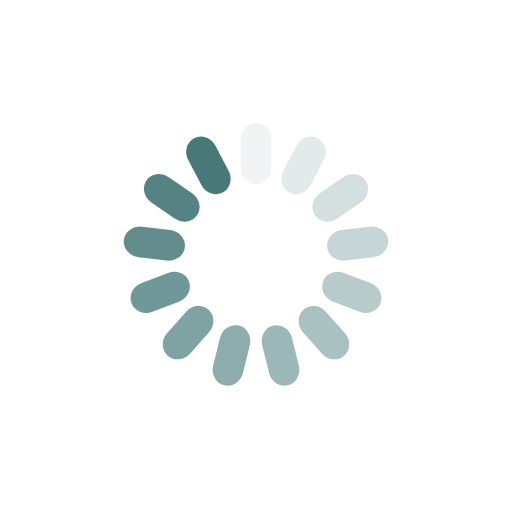
t = 0.00 s
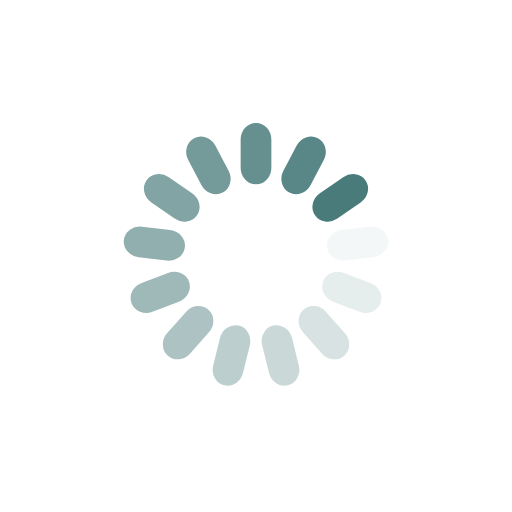
t = 0.39 s
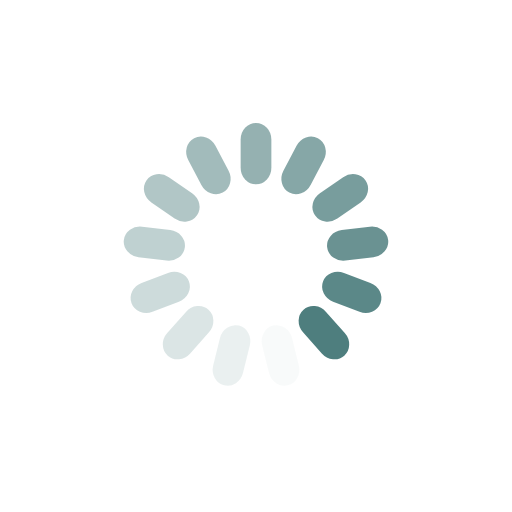
t = 0.77 s
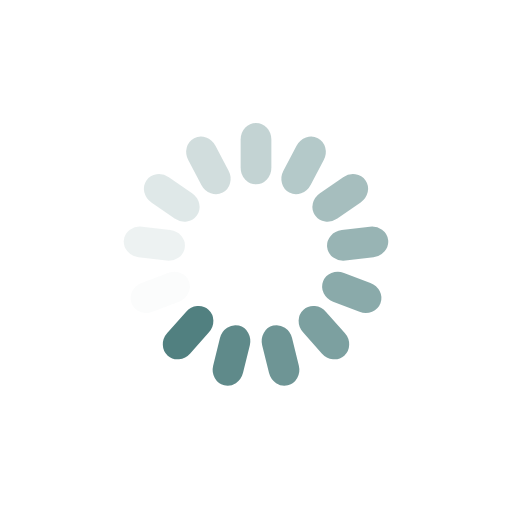
t = 1.15 s

The animated SVG that drew these frames (rendered in a browser with its animation timeline set to each time). Animation: 13 SMIL elements (animate=13); one cycle of 1.54 s, repeats indefinitely.

<?xml version="1.0" encoding="utf-8"?>
<svg xmlns="http://www.w3.org/2000/svg" xmlns:xlink="http://www.w3.org/1999/xlink" style="margin: auto; background: none; display: block; shape-rendering: auto;" width="191px" height="191px" viewBox="0 0 100 100" preserveAspectRatio="xMidYMid">
<g transform="rotate(0 50 50)">
  <rect x="47" y="24" rx="3" ry="3.24" width="6" height="12" fill="#477979">
    <animate attributeName="opacity" values="1;0" keyTimes="0;1" dur="1.5384615384615383s" begin="-1.4201183431952662s" repeatCount="indefinite"></animate>
  </rect>
</g><g transform="rotate(27.692307692307693 50 50)">
  <rect x="47" y="24" rx="3" ry="3.24" width="6" height="12" fill="#477979">
    <animate attributeName="opacity" values="1;0" keyTimes="0;1" dur="1.5384615384615383s" begin="-1.3017751479289938s" repeatCount="indefinite"></animate>
  </rect>
</g><g transform="rotate(55.38461538461539 50 50)">
  <rect x="47" y="24" rx="3" ry="3.24" width="6" height="12" fill="#477979">
    <animate attributeName="opacity" values="1;0" keyTimes="0;1" dur="1.5384615384615383s" begin="-1.1834319526627217s" repeatCount="indefinite"></animate>
  </rect>
</g><g transform="rotate(83.07692307692308 50 50)">
  <rect x="47" y="24" rx="3" ry="3.24" width="6" height="12" fill="#477979">
    <animate attributeName="opacity" values="1;0" keyTimes="0;1" dur="1.5384615384615383s" begin="-1.0650887573964496s" repeatCount="indefinite"></animate>
  </rect>
</g><g transform="rotate(110.76923076923077 50 50)">
  <rect x="47" y="24" rx="3" ry="3.24" width="6" height="12" fill="#477979">
    <animate attributeName="opacity" values="1;0" keyTimes="0;1" dur="1.5384615384615383s" begin="-0.9467455621301774s" repeatCount="indefinite"></animate>
  </rect>
</g><g transform="rotate(138.46153846153845 50 50)">
  <rect x="47" y="24" rx="3" ry="3.24" width="6" height="12" fill="#477979">
    <animate attributeName="opacity" values="1;0" keyTimes="0;1" dur="1.5384615384615383s" begin="-0.8284023668639052s" repeatCount="indefinite"></animate>
  </rect>
</g><g transform="rotate(166.15384615384616 50 50)">
  <rect x="47" y="24" rx="3" ry="3.24" width="6" height="12" fill="#477979">
    <animate attributeName="opacity" values="1;0" keyTimes="0;1" dur="1.5384615384615383s" begin="-0.7100591715976331s" repeatCount="indefinite"></animate>
  </rect>
</g><g transform="rotate(193.84615384615384 50 50)">
  <rect x="47" y="24" rx="3" ry="3.24" width="6" height="12" fill="#477979">
    <animate attributeName="opacity" values="1;0" keyTimes="0;1" dur="1.5384615384615383s" begin="-0.5917159763313609s" repeatCount="indefinite"></animate>
  </rect>
</g><g transform="rotate(221.53846153846155 50 50)">
  <rect x="47" y="24" rx="3" ry="3.24" width="6" height="12" fill="#477979">
    <animate attributeName="opacity" values="1;0" keyTimes="0;1" dur="1.5384615384615383s" begin="-0.4733727810650887s" repeatCount="indefinite"></animate>
  </rect>
</g><g transform="rotate(249.23076923076923 50 50)">
  <rect x="47" y="24" rx="3" ry="3.24" width="6" height="12" fill="#477979">
    <animate attributeName="opacity" values="1;0" keyTimes="0;1" dur="1.5384615384615383s" begin="-0.35502958579881655s" repeatCount="indefinite"></animate>
  </rect>
</g><g transform="rotate(276.9230769230769 50 50)">
  <rect x="47" y="24" rx="3" ry="3.24" width="6" height="12" fill="#477979">
    <animate attributeName="opacity" values="1;0" keyTimes="0;1" dur="1.5384615384615383s" begin="-0.23668639053254434s" repeatCount="indefinite"></animate>
  </rect>
</g><g transform="rotate(304.61538461538464 50 50)">
  <rect x="47" y="24" rx="3" ry="3.24" width="6" height="12" fill="#477979">
    <animate attributeName="opacity" values="1;0" keyTimes="0;1" dur="1.5384615384615383s" begin="-0.11834319526627217s" repeatCount="indefinite"></animate>
  </rect>
</g><g transform="rotate(332.3076923076923 50 50)">
  <rect x="47" y="24" rx="3" ry="3.24" width="6" height="12" fill="#477979">
    <animate attributeName="opacity" values="1;0" keyTimes="0;1" dur="1.5384615384615383s" begin="0s" repeatCount="indefinite"></animate>
  </rect>
</g>
<!-- [ldio] generated by https://loading.io/ --></svg>
